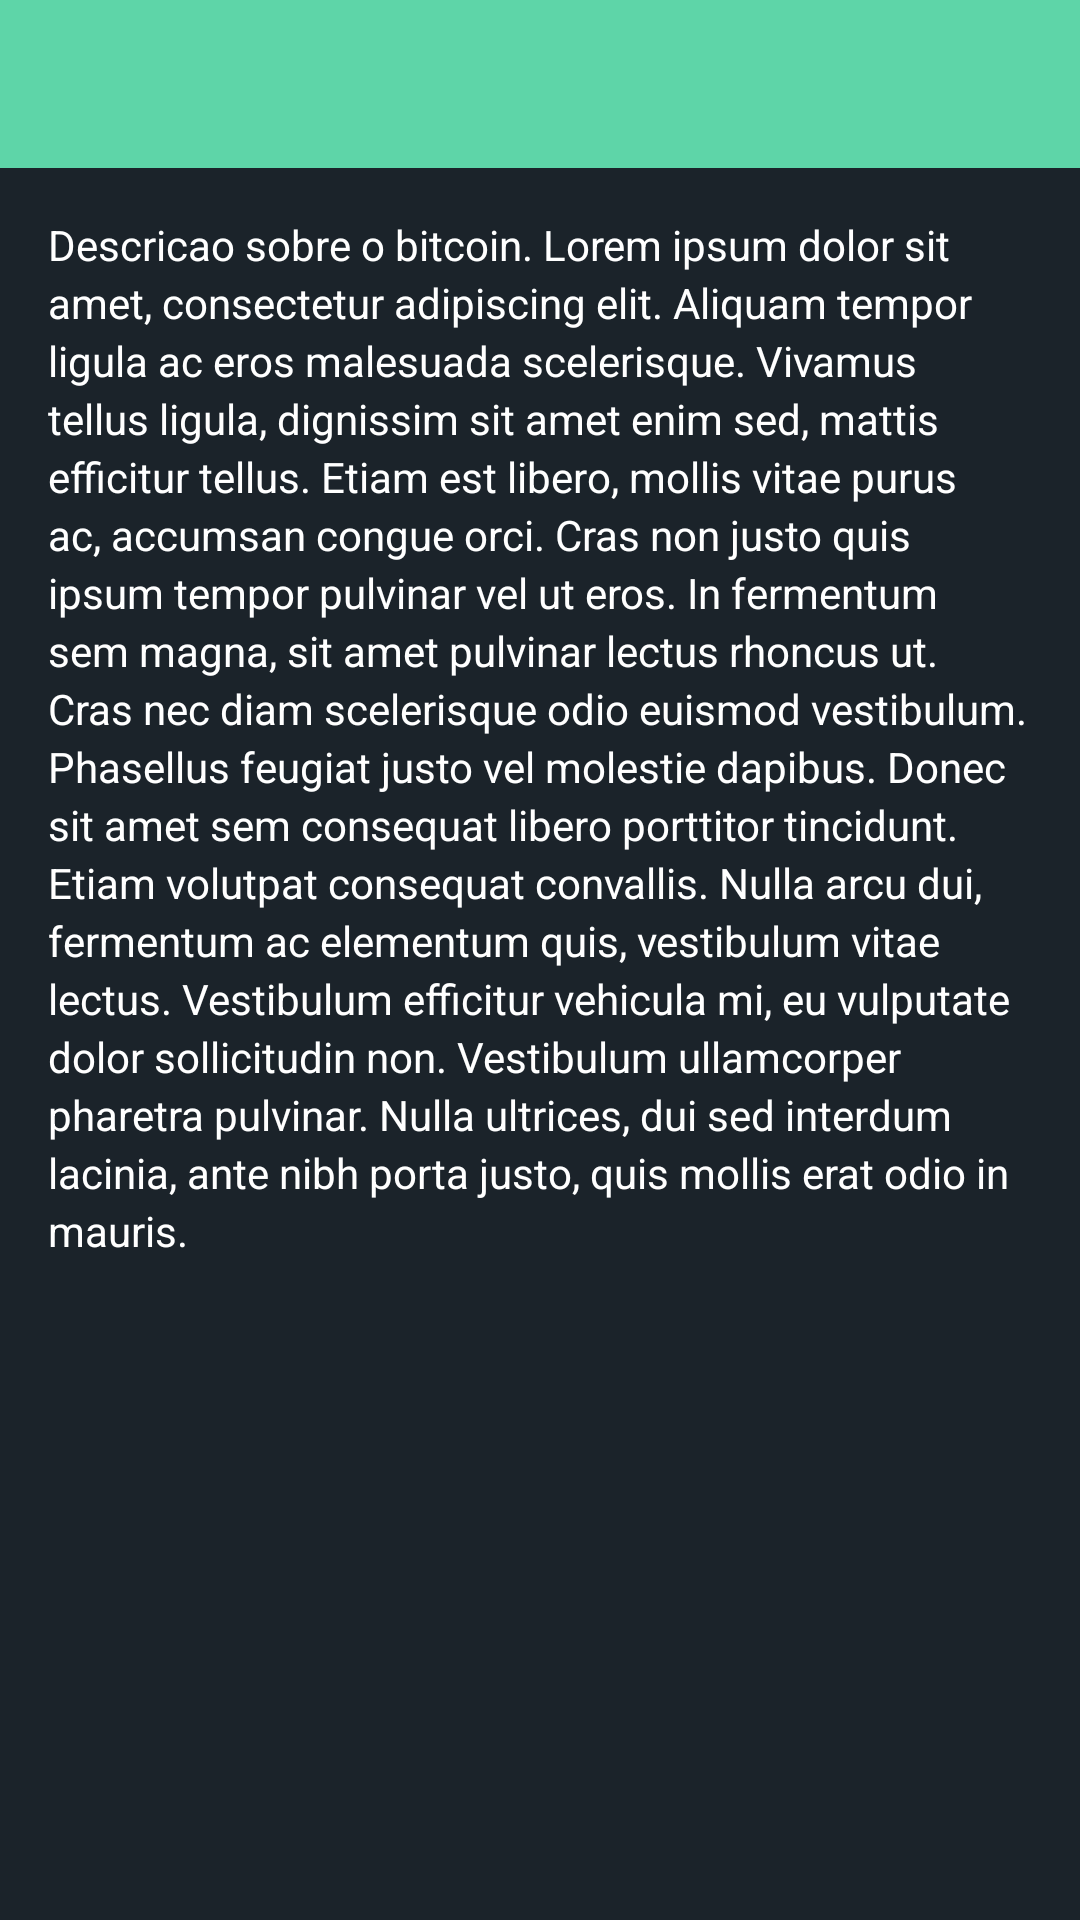

Produce the Android XML layout that renders to this screen, including the resource entries it uses.
<!-- AndroidManifest.xml: application theme Theme.CryptoBankApp -->
<!-- res/layout/activity_crypto_coin_info.xml -->
<?xml version="1.0" encoding="utf-8"?>
<ScrollView xmlns:android="http://schemas.android.com/apk/res/android"
    xmlns:app="http://schemas.android.com/apk/res-auto"
    xmlns:tools="http://schemas.android.com/tools"
    android:layout_width="match_parent"
    android:layout_height="match_parent"
    android:background="@color/app_color"
    tools:context=".cryptoInfo.CryptoCoinInfoActivity">

    <androidx.constraintlayout.widget.ConstraintLayout
        android:layout_width="match_parent"
        android:layout_height="0dp">

        <com.google.android.material.appbar.MaterialToolbar
            android:id="@+id/toolbar"
            android:layout_width="match_parent"
            android:layout_height="wrap_content"
            android:background="@color/access_button"
            app:layout_constraintEnd_toEndOf="parent"
            app:layout_constraintStart_toStartOf="parent"
            app:layout_constraintTop_toTopOf="parent"
            app:titleTextColor="@color/black"
            tools:tittle="Bitcoin" />

        <androidx.appcompat.widget.AppCompatTextView
            android:id="@+id/descriptionTextView"
            android:layout_width="wrap_content"
            android:layout_height="wrap_content"
            android:layout_alignParentTop="true"
            android:layout_centerHorizontal="true"
            android:gravity="top"
            android:lineSpacingExtra="3sp"
            android:padding="16dp"
            android:text="@string/btc_description"
            android:textColor="@color/white"
            app:layout_constraintEnd_toEndOf="parent"
            app:layout_constraintStart_toStartOf="parent"
            app:layout_constraintTop_toBottomOf="@+id/toolbar" />

        <HorizontalScrollView
            android:id="@+id/horizontalView"
            android:layout_width="wrap_content"
            android:layout_height="wrap_content"
            app:layout_constraintEnd_toEndOf="parent"
            app:layout_constraintStart_toStartOf="parent"
            app:layout_constraintTop_toBottomOf="@+id/descriptionTextView">

            <androidx.recyclerview.widget.RecyclerView
                android:id="@+id/chipsRecyclerView"
                android:layout_width="0dp"
                android:layout_height="wrap_content"
                android:layout_marginStart="16dp"
                android:layout_marginTop="6dp"
                android:orientation="horizontal"
                app:layoutManager="androidx.recyclerview.widget.LinearLayoutManager"
                app:layout_constraintEnd_toEndOf="parent"
                app:layout_constraintStart_toStartOf="parent"
                app:layout_constraintTop_toBottomOf="@+id/descriptionTextView"
                tools:itemCount="1"
                tools:listitem="@layout/access_crypto_chips" />
        </HorizontalScrollView>

        <androidx.recyclerview.widget.RecyclerView
            android:id="@+id/teamsRecyclerView"
            android:layout_width="0dp"
            android:layout_height="wrap_content"
            android:layout_marginTop="8dp"
            android:orientation="vertical"
            app:layoutManager="androidx.recyclerview.widget.LinearLayoutManager"
            app:layout_constraintEnd_toEndOf="parent"
            app:layout_constraintHorizontal_bias="0.0"
            app:layout_constraintStart_toStartOf="parent"
            app:layout_constraintTop_toBottomOf="@+id/horizontalView"
            tools:itemCount="4"
            tools:listitem="@layout/access_crypto_teams" />


    </androidx.constraintlayout.widget.ConstraintLayout>

</ScrollView>
<!-- res/layout/access_crypto_chips.xml (included above) -->
<?xml version="1.0" encoding="utf-8"?>
<HorizontalScrollView xmlns:android="http://schemas.android.com/apk/res/android"
    xmlns:app="http://schemas.android.com/apk/res-auto"
    android:layout_width="wrap_content"
    android:layout_height="wrap_content">

    <androidx.constraintlayout.widget.ConstraintLayout
        android:layout_width="0dp"
        android:layout_height="match_parent">

        <com.google.android.material.chip.ChipGroup
            android:layout_width="wrap_content"
            android:layout_height="wrap_content"
            android:orientation="horizontal"
            app:chipSpacing="12dp"
            app:layout_constraintBottom_toBottomOf="parent"
            app:layout_constraintEnd_toEndOf="parent"
            app:layout_constraintStart_toStartOf="parent"
            app:layout_constraintTop_toTopOf="parent"
            app:singleLine="true">

            <com.google.android.material.chip.Chip
                android:id="@+id/firstChip"
                android:layout_width="100dp"
                android:layout_height="50dp"
                android:fontFamily="@font/roboto_medium"
                android:textAlignment="center"
                android:textColor="@color/white"
                app:chipBackgroundColor="@color/access_button" />

            <com.google.android.material.chip.Chip
                android:id="@+id/secondChip"
                android:layout_width="100dp"
                android:layout_height="50dp"
                android:fontFamily="@font/roboto_medium"
                android:textAlignment="center"
                android:textColor="@color/white"
                app:chipBackgroundColor="@color/access_button" />

            <com.google.android.material.chip.Chip
                android:id="@+id/thirdChip"
                android:layout_width="100dp"
                android:layout_height="50dp"
                android:fontFamily="@font/roboto_medium"
                android:textAlignment="center"
                android:textColor="@color/white"
                app:chipBackgroundColor="@color/access_button" />

            <com.google.android.material.chip.Chip
                android:id="@+id/fourthChip"
                android:layout_width="100dp"
                android:layout_height="50dp"
                android:fontFamily="@font/roboto_medium"
                android:textAlignment="center"
                android:textColor="@color/white"
                app:chipBackgroundColor="@color/access_button" />

            <com.google.android.material.chip.Chip
                android:id="@+id/fifthChip"
                android:layout_width="100dp"
                android:layout_height="50dp"
                android:fontFamily="@font/roboto_medium"
                android:textAlignment="center"
                android:textColor="@color/white"
                app:chipBackgroundColor="@color/access_button" />

        </com.google.android.material.chip.ChipGroup>
    </androidx.constraintlayout.widget.ConstraintLayout>
</HorizontalScrollView>
<!-- res/layout/access_crypto_teams.xml (included above) -->
<?xml version="1.0" encoding="utf-8"?>
<androidx.constraintlayout.widget.ConstraintLayout xmlns:android="http://schemas.android.com/apk/res/android"
    android:layout_width="match_parent"
    android:layout_height="wrap_content"
    xmlns:app="http://schemas.android.com/apk/res-auto"
    xmlns:tools="http://schemas.android.com/tools">

    <androidx.appcompat.widget.AppCompatTextView
        android:id="@+id/tittleTextView"
        android:layout_width="wrap_content"
        android:layout_height="28dp"
        android:layout_marginStart="16dp"
        android:layout_alignParentTop="true"
        android:layout_centerHorizontal="true"
        android:fontFamily="@font/roboto_medium"
        android:gravity="center_vertical"
        android:lineSpacingExtra="12sp"
        android:textColor="@color/white"
        android:textSize="16sp"
        app:layout_constraintStart_toStartOf="parent"
        app:layout_constraintTop_toTopOf="parent"
        tools:text="Satoshi Nakamoto"/>

    <androidx.appcompat.widget.AppCompatTextView
        android:id="@+id/subTittleTextView"
        android:layout_width="116dp"
        android:layout_height="28dp"
        android:layout_marginStart="16dp"
        android:gravity="center_vertical"
        android:textColor="@color/white"
        android:textSize="14sp"
        app:layout_constraintStart_toStartOf="parent"
        app:layout_constraintTop_toBottomOf="@+id/tittleTextView"
        tools:text="Founder"/>

    <View
        android:id="@+id/line_1"
        android:layout_width="0dp"
        android:layout_height="0.7dp"
        android:layout_alignParentStart="true"
        android:layout_alignParentTop="true"
        android:layout_marginStart="16dp"
        android:layout_marginEnd="16dp"
        android:alpha="0.5"
        android:background="@color/black"
        app:layout_constraintEnd_toEndOf="parent"
        app:layout_constraintHorizontal_bias="0.493"
        app:layout_constraintStart_toStartOf="parent"
        app:layout_constraintTop_toBottomOf="@+id/subTittleTextView"/>


</androidx.constraintlayout.widget.ConstraintLayout>
<!-- resources referenced by this layout -->
<resources>
  <color name="access_button">#5ED5A8</color>
  <color name="app_color">#1B232A</color>
  <color name="black">#FF000000</color>
  <color name="white">#FFFFFFFF</color>
  <string name="btc_description">Descricao sobre o bitcoin. Lorem ipsum dolor sit amet, consectetur adipiscing elit. Aliquam tempor ligula ac eros malesuada scelerisque. Vivamus tellus ligula, dignissim sit amet enim sed, mattis efficitur tellus. Etiam est libero, mollis vitae purus ac, accumsan congue orci. Cras non justo quis ipsum tempor pulvinar vel ut eros. In fermentum sem magna, sit amet pulvinar lectus rhoncus ut. Cras nec diam scelerisque odio euismod vestibulum. Phasellus feugiat justo vel molestie dapibus. Donec sit amet sem consequat libero porttitor tincidunt. Etiam volutpat consequat convallis. Nulla arcu dui, fermentum ac elementum quis, vestibulum vitae lectus. Vestibulum efficitur vehicula mi, eu vulputate dolor sollicitudin non. Vestibulum ullamcorper pharetra pulvinar. Nulla ultrices, dui sed interdum lacinia, ante nibh porta justo, quis mollis erat odio in mauris.</string>
  <style name="Theme.CryptoBankApp" parent="Theme.MaterialComponents.DayNight.NoActionBar">
          
          <item name="colorPrimary">@color/purple_500</item>
          <item name="colorPrimaryVariant">@color/purple_700</item>
          <item name="colorOnPrimary">@color/white</item>
          
          <item name="colorSecondary">@color/teal_200</item>
          <item name="colorSecondaryVariant">@color/teal_700</item>
          <item name="colorOnSecondary">@color/black</item>
          
          <item name="android:statusBarColor" tools:targetApi="l">?attr/colorPrimaryVariant</item>
          
      </style>
  <color name="purple_500">#FF6200EE</color>
  <color name="purple_700">#FF3700B3</color>
  <color name="teal_200">#FF03DAC5</color>
  <color name="teal_700">#FF018786</color>
</resources>
